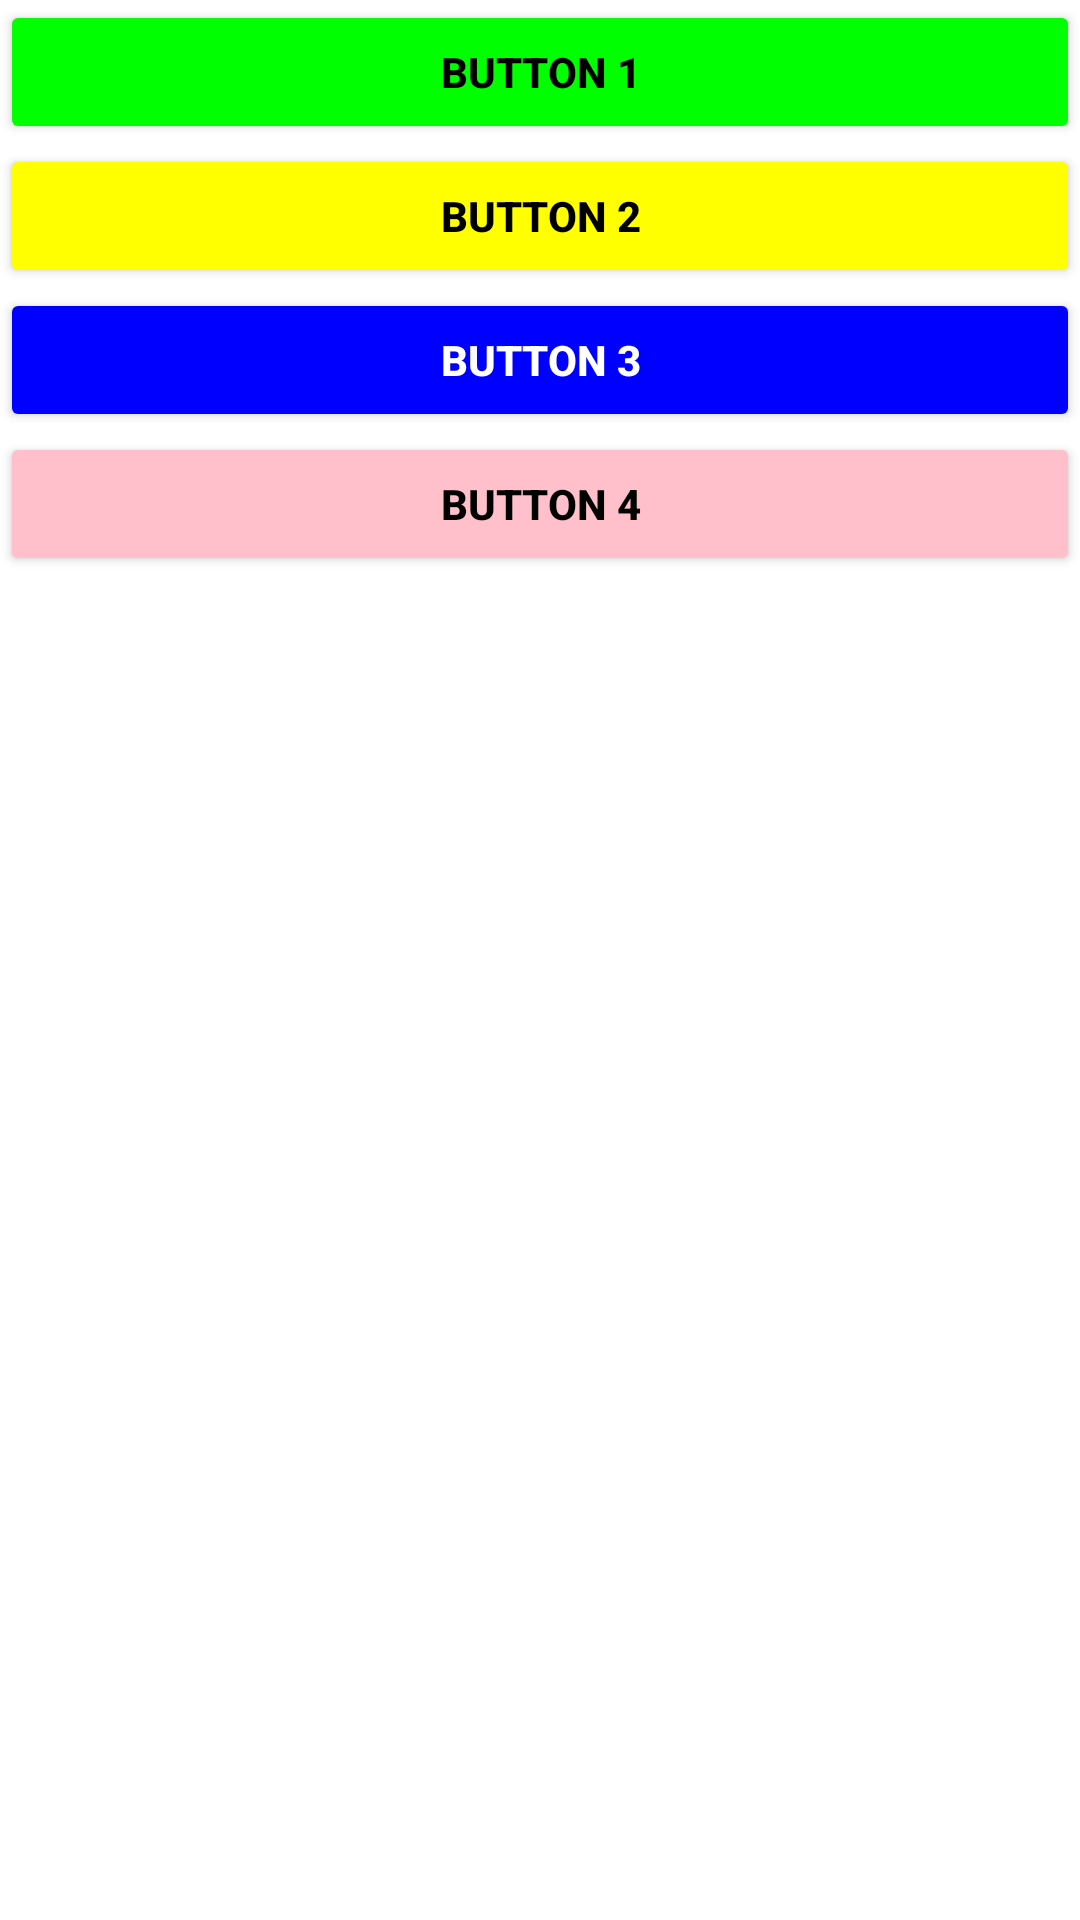

Reconstruct the res/layout file that produces this screen, plus the resources it refers to.
<!-- AndroidManifest.xml: application theme Theme.Test -->
<!-- res/layout/linear_layout.xml -->
<?xml version="1.0" encoding="utf-8"?>
<LinearLayout xmlns:android="http://schemas.android.com/apk/res/android"
    android:layout_width="match_parent"
    android:layout_height="wrap_content"
    android:orientation="vertical" >
    <Button
        android:layout_width="match_parent"
        android:layout_height="wrap_content"
        android:text="Button 1"
        android:backgroundTint="@color/hijau"
        android:textColor="#000"
        android:textStyle="bold"/>

    <Button
        android:layout_width="match_parent"
        android:layout_height="wrap_content"
        android:text="Button 2"
        android:backgroundTint="@color/kuning"
        android:textColor="#000"
        android:textStyle="bold"/>

    <Button
        android:layout_width="match_parent"
        android:layout_height="wrap_content"
        android:text="Button 3"
        android:backgroundTint="@color/biru"
        android:textColor="#fff"
        android:textStyle="bold" />

    <Button
        android:layout_width="match_parent"
        android:layout_height="wrap_content"
        android:text="Button 4"
        android:backgroundTint="@color/pink"
        android:textColor="#000"
        android:textStyle="bold" />

</LinearLayout>
<!-- resources referenced by this layout -->
<resources>
  <color name="biru">#0000FF</color>
  <color name="hijau">#00FF00</color>
  <color name="kuning">#FFFF00</color>
  <color name="pink">#FFC0CB</color>
  <style name="Theme.Test" parent="Theme.MaterialComponents.DayNight.DarkActionBar">
          
          <item name="colorPrimary">@color/purple_500</item>
          <item name="colorPrimaryVariant">@color/purple_700</item>
          <item name="colorOnPrimary">@color/white</item>
          
          <item name="colorSecondary">@color/teal_200</item>
          <item name="colorSecondaryVariant">@color/teal_700</item>
          <item name="colorOnSecondary">@color/black</item>
          
          <item name="android:statusBarColor">?attr/colorPrimaryVariant</item>
          
      </style>
  <color name="purple_500">#FF6200EE</color>
  <color name="purple_700">#FF3700B3</color>
  <color name="white">#FFFFFFFF</color>
  <color name="teal_200">#FF03DAC5</color>
  <color name="teal_700">#FF018786</color>
  <color name="black">#FF000000</color>
</resources>
